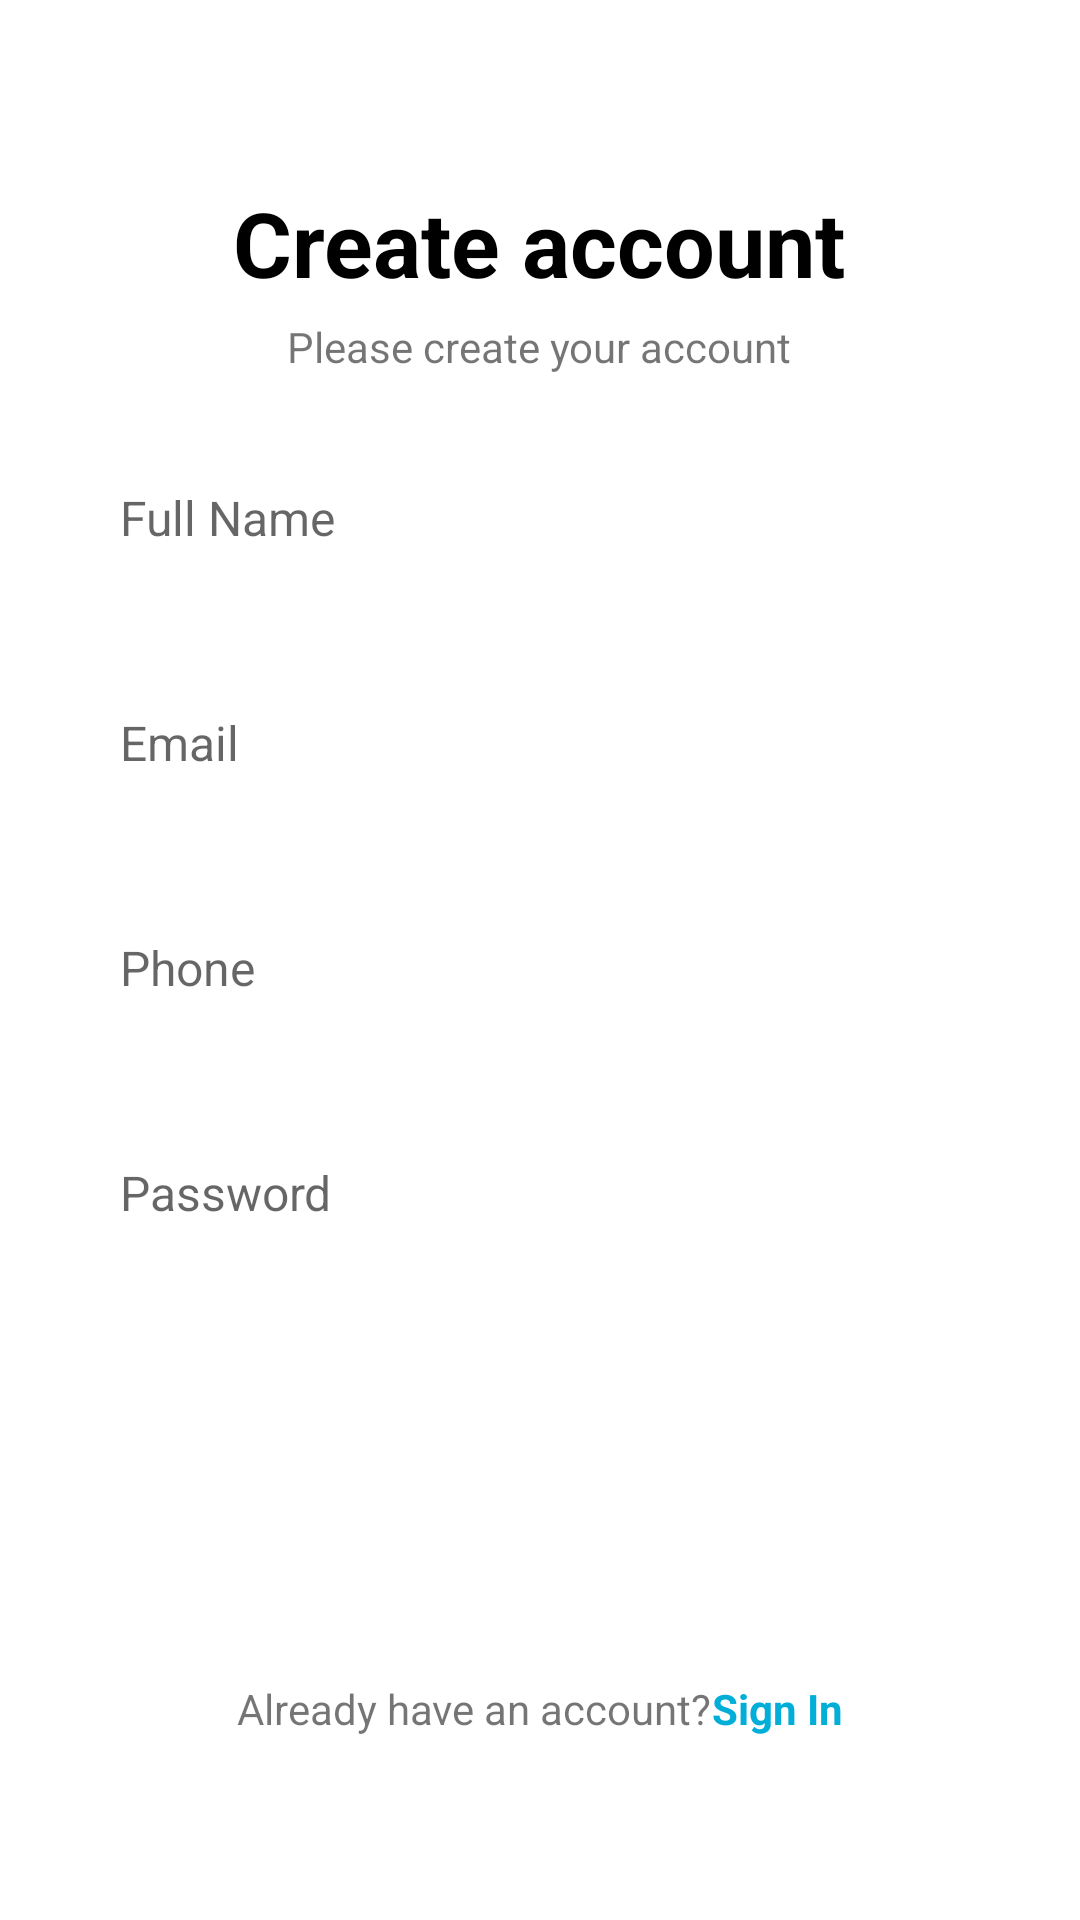

The Android layout XML behind this screen, and the referenced resources:
<!-- AndroidManifest.xml: activity theme Theme.MaterialComponents.DayNight.NoActionBar -->
<!-- res/layout/activity_sign_up.xml -->
<?xml version="1.0" encoding="utf-8"?>
<LinearLayout xmlns:android="http://schemas.android.com/apk/res/android"
    xmlns:app="http://schemas.android.com/apk/res-auto"
    xmlns:tools="http://schemas.android.com/tools"
    android:layout_width="match_parent"
    android:layout_height="match_parent"
    android:gravity="center"
    android:orientation="vertical"
    tools:context=".LoginActivity">


    <TextView
        android:id="@+id/forgotPasswordBtn"
        android:layout_width="wrap_content"
        android:layout_height="wrap_content"
        android:gravity="center"
        android:text="Create account"
        android:textSize="30sp"
        android:textStyle="bold"
        android:textColor="#000000"/>

    <TextView
        android:layout_width="wrap_content"
        android:layout_height="wrap_content"
        android:layout_gravity="center"
        android:text="Please create your account"
        android:layout_marginTop="5dp"/>

    <EditText
        android:id="@+id/fullName"
        android:layout_width="match_parent"
        android:layout_height="55dp"
        android:background="@drawable/round_back_dark5_15"
        android:hint="Full Name"
        android:inputType="textEmailAddress"
        android:textSize="16sp"
        android:paddingStart="20dp"
        android:paddingEnd="20dp"
        android:layout_marginStart="20dp"
        android:layout_marginEnd="20dp"
        android:layout_marginTop="20dp"/>

    <EditText
        android:id="@+id/email"
        android:layout_width="match_parent"
        android:layout_height="55dp"
        android:background="@drawable/round_back_dark5_15"
        android:hint="Email"
        android:inputType="textEmailAddress"
        android:textSize="16sp"
        android:paddingStart="20dp"
        android:paddingEnd="20dp"
        android:layout_marginStart="20dp"
        android:layout_marginEnd="20dp"
        android:layout_marginTop="20dp"/>

    <EditText
        android:id="@+id/phone"
        android:layout_width="match_parent"
        android:layout_height="55dp"
        android:background="@drawable/round_back_dark5_15"
        android:hint="Phone"
        android:inputType="phone"
        android:textSize="16sp"
        android:paddingStart="20dp"
        android:paddingEnd="20dp"
        android:layout_marginStart="20dp"
        android:layout_marginEnd="20dp"
        android:layout_marginTop="20dp"/>

    <RelativeLayout
        android:layout_width="match_parent"
        android:layout_height="55dp"
        android:layout_marginStart="20dp"
        android:layout_marginEnd="20dp"
        android:layout_marginTop="20dp"
        android:background="@drawable/round_back_dark5_15">

        <EditText
            android:id="@+id/password"
            android:layout_width="match_parent"
            android:layout_height="55dp"
            android:background="@android:color/transparent"
            android:hint="Password"
            android:paddingStart="20dp"
            android:paddingEnd="20dp"
            android:textSize="16sp"
            android:inputType="textPassword" />


    </RelativeLayout>










    <androidx.appcompat.widget.AppCompatButton
        android:id="@+id/signUpBtn"
        android:layout_width="match_parent"
        android:layout_height="55dp"
        android:layout_marginEnd="20dp"
        android:layout_marginStart="20dp"
        android:text="Sign Up"
        android:textAllCaps="false"
        android:layout_marginTop="40dp"
        android:background="@drawable/round_back_primary_15"
        android:textColor="#FFFFFF"/>










































    <LinearLayout
        android:layout_width="wrap_content"
        android:layout_height="wrap_content"
        android:orientation="horizontal"
        android:gravity="center"
        android:layout_marginTop="40dp">


        <TextView
            android:layout_width="wrap_content"
            android:layout_height="wrap_content"
            android:text="Already have an account?"/>
        <TextView
            android:id="@+id/signInBtn"
            android:layout_marginTop="0dp"
            android:layout_width="wrap_content"
            android:layout_height="wrap_content"
            android:text="Sign In"
            android:textColor="@color/primary"
            android:textStyle="bold"/>

    </LinearLayout>



</LinearLayout>
<!-- resources referenced by this layout -->
<resources>
  <color name="primary">#01AED8</color>
</resources>
